Dataset: pic (GitHub, RobinWenqian/Inceptionv3-pytorch-image-classification). Classes: bush, car, grass, ground.

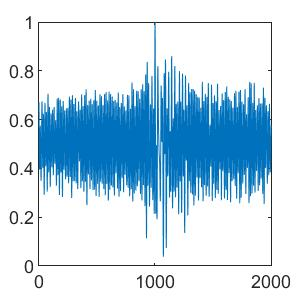
Label: grass

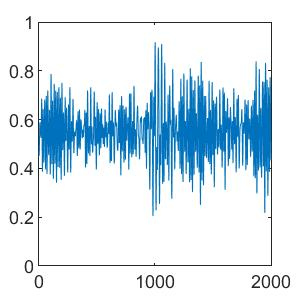
Label: bush

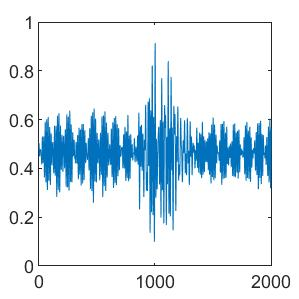
Label: car

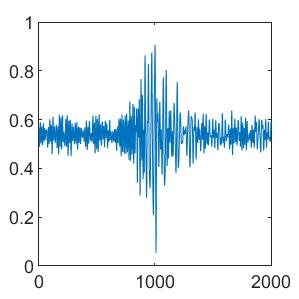
Label: grass

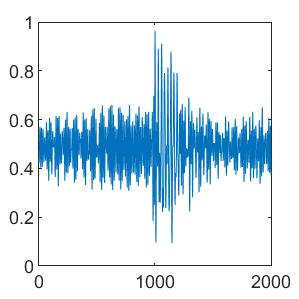
Label: ground

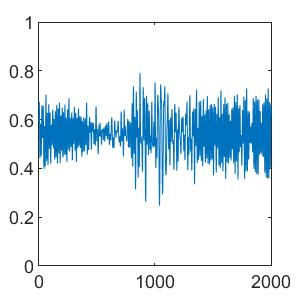
Label: bush
